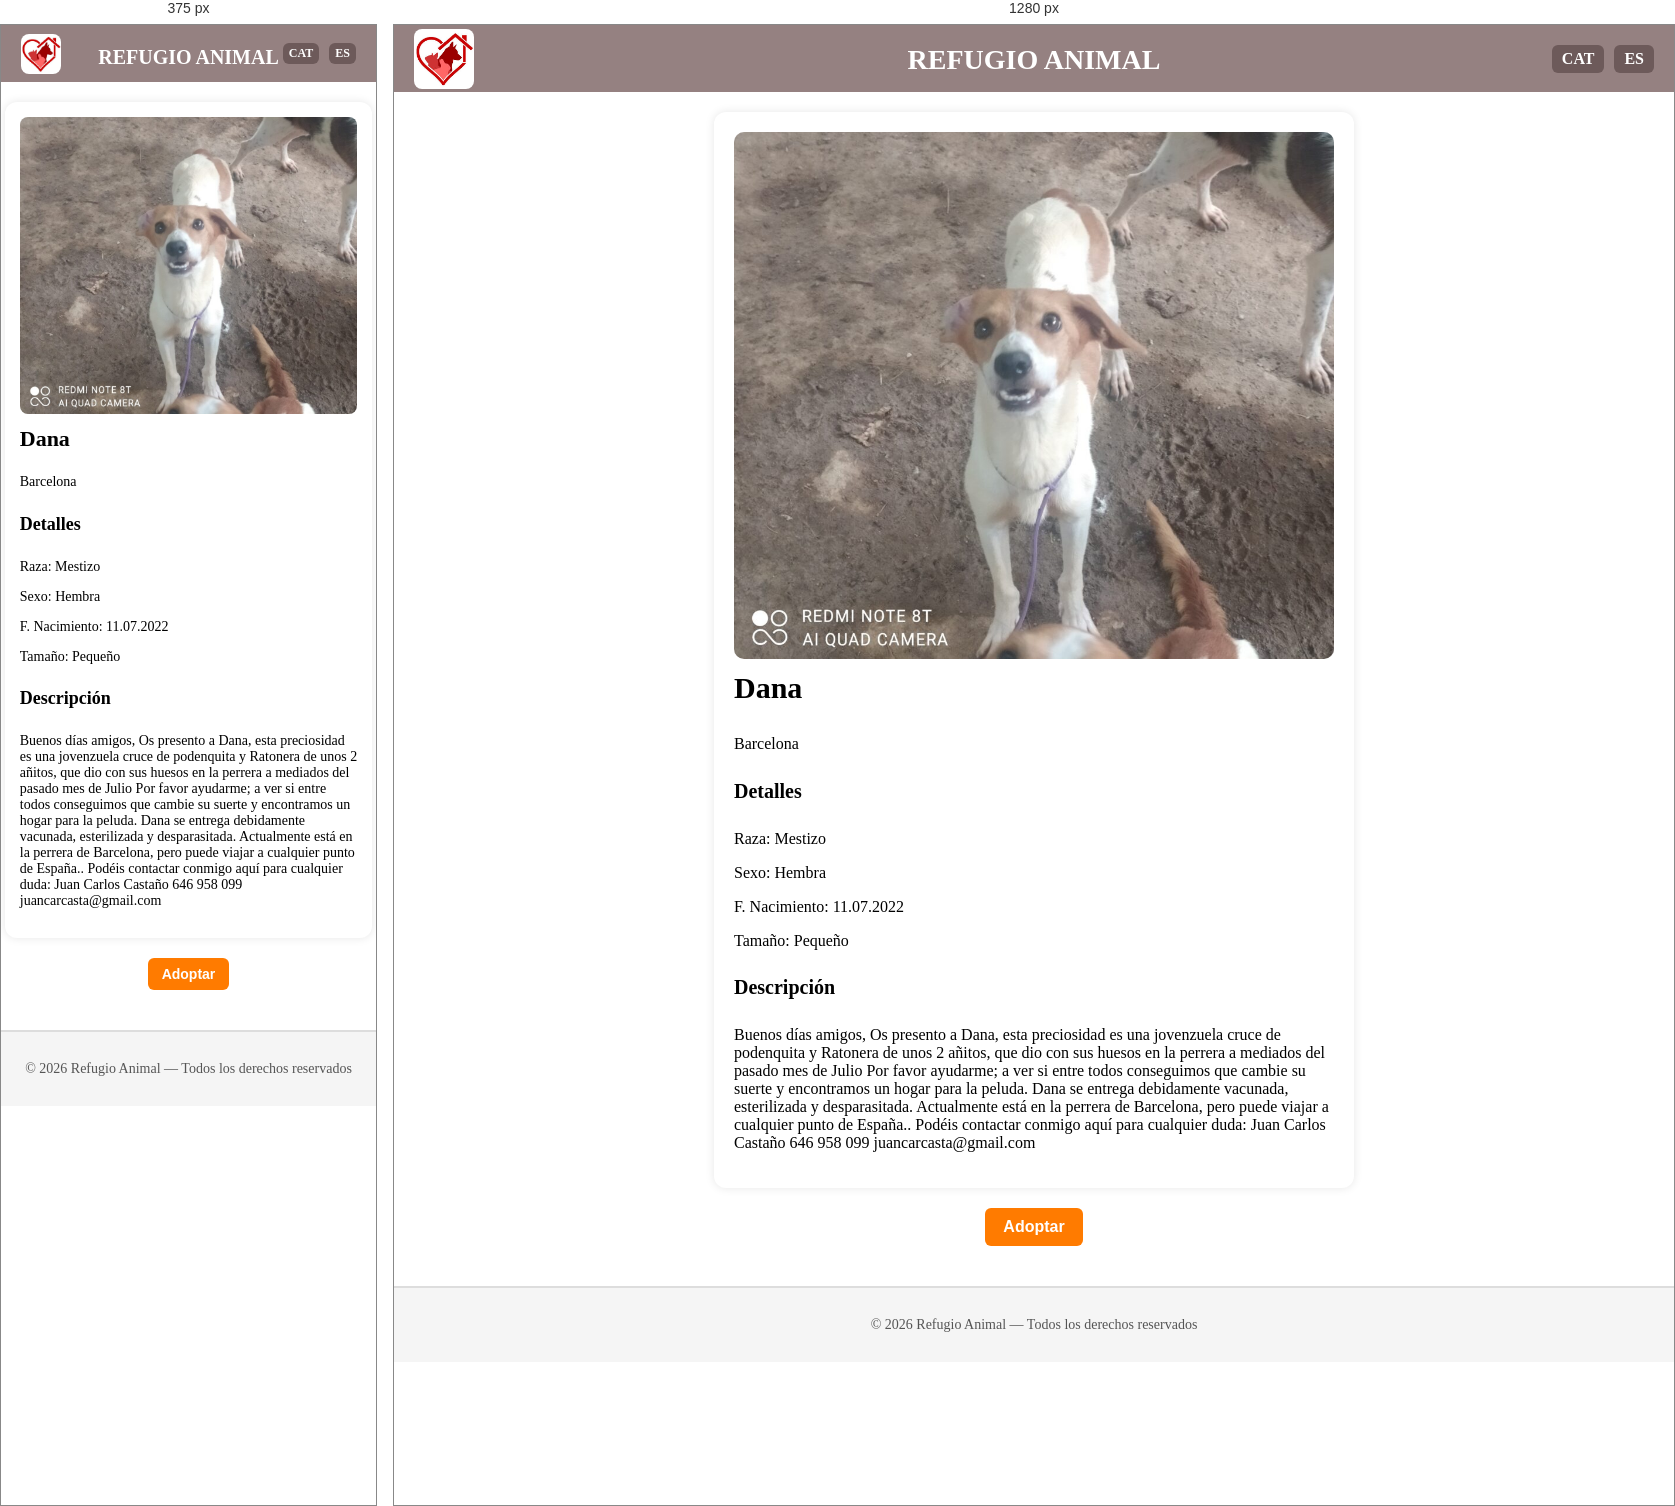
Rendered at 375 px and 1280 px, left to right.

<!-- file: dana.html -->
<!DOCTYPE html>
<html lang="cat">

<head>
    <meta charset="UTF-8">
    <meta name="viewport" content="width=device-width, initial-scale=1.0">
    <link rel="stylesheet" href="../../css/style.css">
    <title>Dana</title>
</head>

<body>
    <div class="header">
        <h1><a href="../index.html">REFUGIO ANIMAL</a></h1>
        <img src="../img/logoheader.jpeg" alt="logo" class="logo-header">
        <div class="lang-switch">
            <a href="../../perros/dana.html">CAT</a>
            <a href="dana.html">ES</a>
        </div>
    </div>

    <div class="contenedor">

        <div class="adopcion">
            <img src="../img/dana.jpg" alt="Dana">
        </div>
        <div>
            <h3>Dana</h3>
            <p>Barcelona</p>
        </div>
        <div>
            <h4>Detalles</h4>
            <p>Raza: Mestizo</p>
            <p>Sexo: Hembra</p>
            <p>F. Nacimiento: 11.07.2022</p>
            <p>Tamaño: Pequeño</p>
        </div>
        <div>
            <h4>Descripción</h4>
            <p>
                Buenos días amigos,

                Os presento a Dana, esta preciosidad es una jovenzuela cruce de podenquita y Ratonera de unos 2 añitos,
                que dio con sus huesos en la perrera a mediados del pasado mes de Julio

                Por favor ayudarme; a ver si entre todos conseguimos que cambie su suerte y encontramos un hogar para la
                peluda. Dana se entrega debidamente vacunada, esterilizada y desparasitada. Actualmente está en la
                perrera de Barcelona, pero puede viajar a cualquier punto de España.. Podéis contactar conmigo aquí para
                cualquier duda:

                Juan Carlos Castaño 646 958 099

                juancarcasta@gmail.com
            </p>
        </div>
    </div>
    <div class="btn-container">
        <a href="../form.html">
            <button class="btn">Adoptar</button>
        </a>
    </div>
    <div class="footer">
        <p>© 2026 Refugio Animal — Todos los derechos reservados</p>
    </div>
</body>

</html>

/* @media block from style.css */
@media (max-width: 600px) {

    .header {
        padding: 10px 15px;
    }

    .header h1 a {
        font-size: 20px;
    }

    .logo-header {
        width: 40px;
        right: 10px;
    }

    .lang-switch a {
        padding: 3px 6px;
        font-size: 12px;
    }

    .content {
        grid-template-columns: repeat(auto-fit, minmax(140px, 1fr));
        gap: 10px;
        padding: 10px;
    }

    .content h3 {
        font-size: 20px;
    }

    .formulario-box {
        max-width: 90%;
        padding: 15px;
    }

    form input,
    form textarea {
        font-size: 14px;
        padding: 8px;
    }

    .btn {
        font-size: 14px;
        padding: 8px 14px;
    }

    .contenedor {
        max-width: 90%;
        padding: 15px;
    }

    .adopcion img {
        border-radius: 8px;
    }

    h3 {
        font-size: 22px;
    }

    h4 {
        font-size: 18px;
    }

    p {
        font-size: 14px;
    }
}